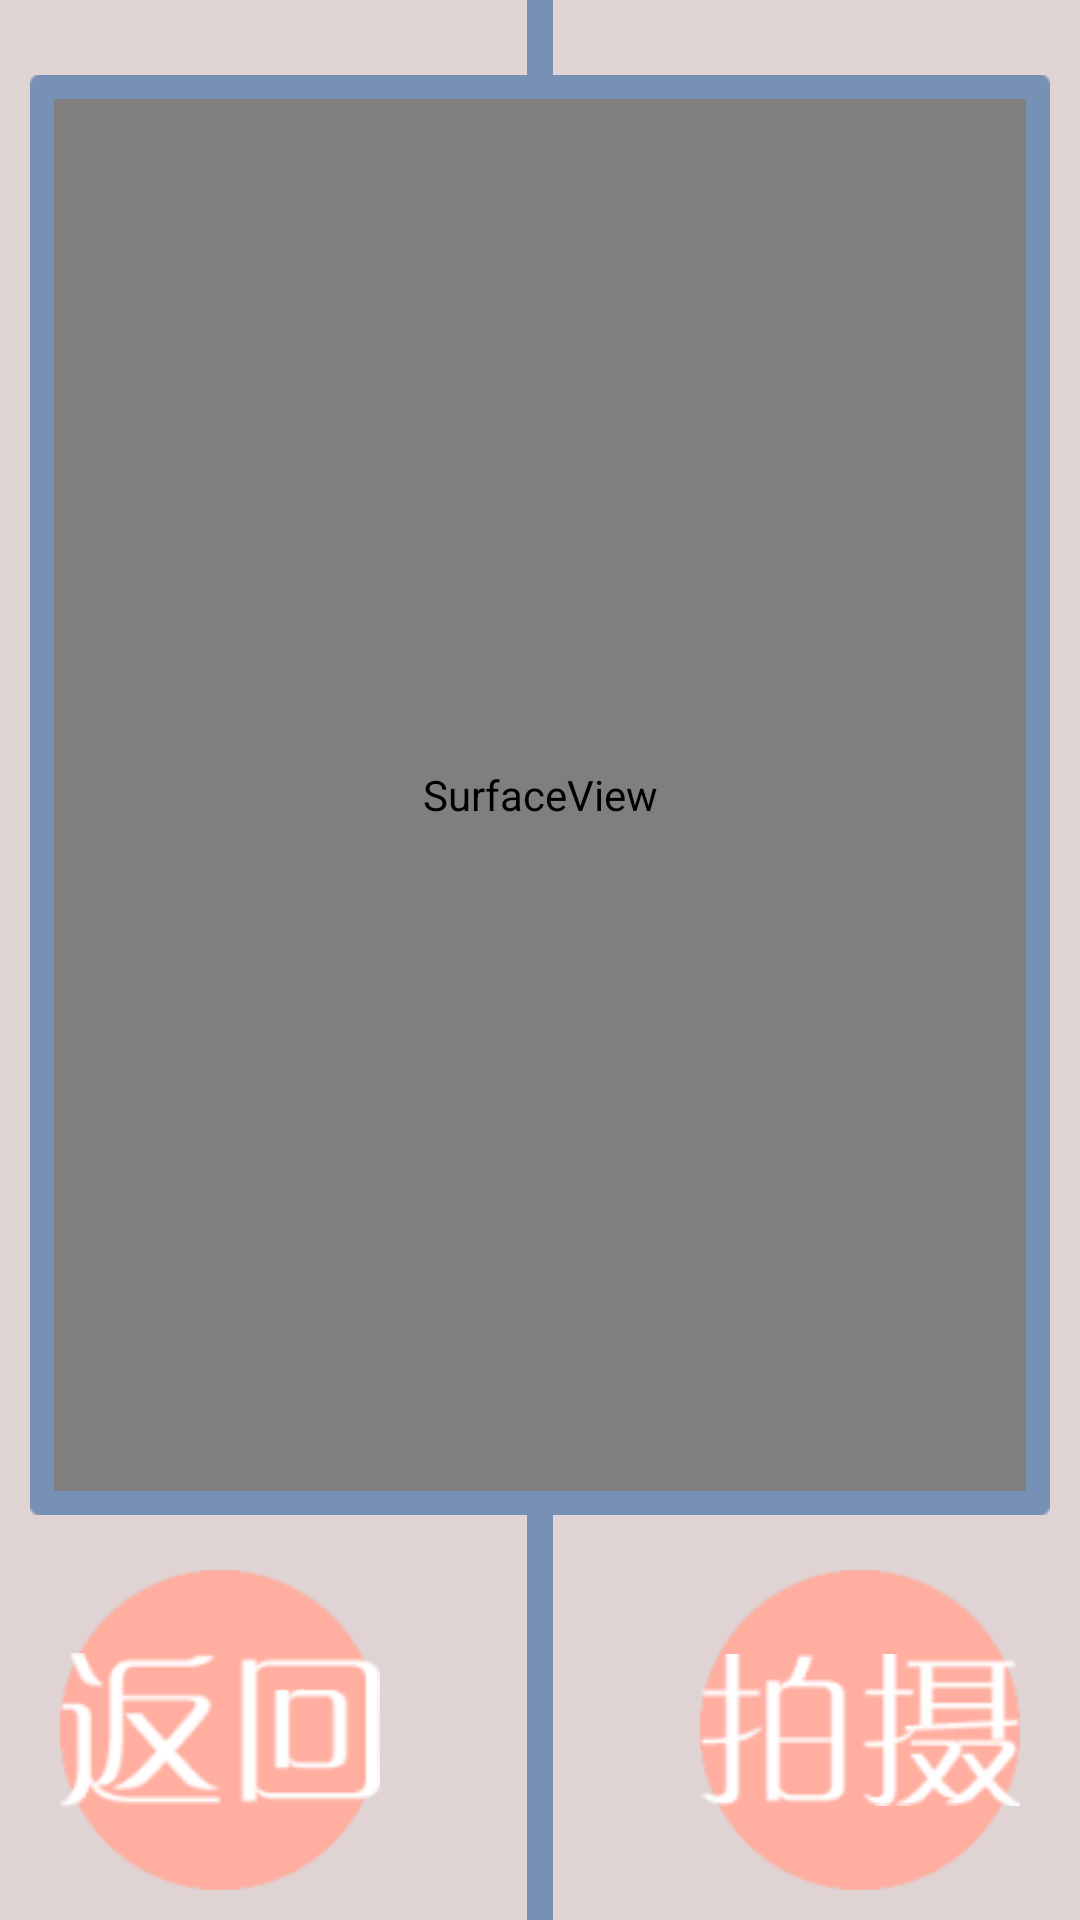

This screen was rendered from an Android layout file. Write that file and the resources it references.
<!-- AndroidManifest.xml: application theme android:Theme.Light.NoTitleBar -->
<!-- res/layout/activity_camera.xml -->
<?xml version="1.0" encoding="utf-8"?>
<RelativeLayout xmlns:android="http://schemas.android.com/apk/res/android"
    android:layout_width="match_parent"
    android:layout_height="match_parent"
    android:background="@drawable/index_bg">

    <ImageView
        android:layout_width="wrap_content"
        android:layout_height="match_parent"
        android:layout_centerHorizontal="true"
        android:src="@drawable/index_line" />

    <RelativeLayout
        android:id="@+id/relativeLayout"
        android:layout_width="wrap_content"
        android:layout_height="480dp"
        android:layout_marginLeft="10dp"
        android:layout_marginRight="10dp"
        android:layout_marginTop="25dp"
        android:background="@drawable/camera_bg">

        <SurfaceView
            android:id="@+id/surfaceview"
            android:layout_width="match_parent"
            android:layout_height="match_parent"
            android:layout_margin="8dp" />

        <ImageView
            android:id="@+id/iv_img"
            android:layout_width="match_parent"
            android:layout_height="match_parent"
            android:layout_margin="8dp"
            android:scaleType="fitXY" />

    </RelativeLayout>

    <LinearLayout
        android:id="@+id/dialog_view"
        android:layout_width="wrap_content"
        android:layout_height="wrap_content"
        android:layout_centerInParent="true"
        android:background="@drawable/shape_rect"
        android:gravity="center"
        android:minHeight="60dp"
        android:minWidth="180dp"
        android:orientation="vertical"
        android:padding="20dp"
        android:visibility="gone">

        <ImageView
            android:id="@+id/img"
            android:layout_width="wrap_content"
            android:layout_height="wrap_content"
            android:src="@drawable/baby_loading_animation" />

        <TextView
            android:id="@+id/tipTextView"
            android:layout_width="wrap_content"
            android:layout_height="wrap_content"
            android:layout_marginTop="10dp"
            android:text="处理中，请稍后..."
            android:textColor="#ffffff" />

    </LinearLayout>

    <ImageButton
        android:id="@+id/btn_back"
        android:layout_width="wrap_content"
        android:layout_height="wrap_content"
        android:layout_alignParentBottom="true"
        android:layout_marginBottom="10dp"
        android:layout_marginLeft="20dp"
        android:background="@drawable/camera_btn_bg_selector"
        android:src="@drawable/camera_btn_back_text" />

    <ImageButton
        android:id="@+id/btn_take"
        android:layout_width="wrap_content"
        android:layout_height="wrap_content"
        android:layout_alignParentBottom="true"
        android:layout_alignParentRight="true"
        android:layout_marginBottom="10dp"
        android:layout_marginRight="20dp"
        android:background="@drawable/camera_btn_bg_selector"
        android:src="@drawable/camera_btn_take_text" />

    <ImageButton
        android:id="@+id/btn_take_done"
        android:layout_width="wrap_content"
        android:layout_height="wrap_content"
        android:layout_alignParentBottom="true"
        android:layout_alignParentRight="true"
        android:layout_marginBottom="10dp"
        android:layout_marginRight="20dp"
        android:background="@drawable/camera_btn_bg_selector"
        android:src="@drawable/camera_btn_take_done_text"
        android:visibility="gone" />

    <ImageButton
        android:id="@+id/btn_retake"
        android:layout_width="wrap_content"
        android:layout_height="wrap_content"
        android:layout_alignParentBottom="true"
        android:layout_centerHorizontal="true"
        android:background="@drawable/camera_btn_retake_bg_selector"
        android:src="@drawable/camera_btn_retake_text"
        android:visibility="gone" />

</RelativeLayout>
<!-- resources referenced by this layout -->
<resources>
  <!-- drawable baby_loading_animation (drawable) -->
  <animation-list xmlns:android="http://schemas.android.com/apk/res/android"
      android:oneshot="false">
  
      <item
          android:drawable="@drawable/loading0001"
          android:duration="150" />
      <item
          android:drawable="@drawable/loading0002"
          android:duration="150" />
      <item
          android:drawable="@drawable/loading0003"
          android:duration="150" />
      <item
          android:drawable="@drawable/loading0004"
          android:duration="150" />
  
  </animation-list>
  <!-- drawable camera_bg: png bitmap (drawable-hdpi, 4351 bytes) -->
  <!-- drawable camera_btn_back_text: png bitmap (drawable-hdpi, 3105 bytes) -->
  <!-- drawable camera_btn_bg_selector (drawable) -->
  <?xml version="1.0" encoding="utf-8"?>
  <selector xmlns:android="http://schemas.android.com/apk/res/android">
      <item android:state_pressed="false" android:drawable="@drawable/index_btn_camera_bg"/>
      <item android:state_pressed="true" android:drawable="@drawable/camera_btn_take_bg"/>
  </selector>
  <!-- drawable camera_btn_retake_bg_selector (drawable) -->
  <?xml version="1.0" encoding="utf-8"?>
  <selector xmlns:android="http://schemas.android.com/apk/res/android">
      <item android:state_pressed="true" android:drawable="@drawable/camera_btn_retake_bg_pressed"/>
      <item android:state_pressed="false" android:drawable="@drawable/camera_btn_retake_bg_normal"/>
  </selector>
  <!-- drawable camera_btn_retake_text: png bitmap (drawable-hdpi, 1969 bytes) -->
  <!-- drawable camera_btn_take_done_text: png bitmap (drawable-hdpi, 3193 bytes) -->
  <!-- drawable camera_btn_take_text: png bitmap (drawable-hdpi, 3003 bytes) -->
  <!-- drawable index_bg: png bitmap (drawable-hdpi, 12061 bytes) -->
  <!-- drawable index_line: png bitmap (drawable-hdpi, 1316 bytes) -->
  <!-- drawable index_btn_camera_bg: png bitmap (drawable-hdpi, 4105 bytes) -->
  <!-- drawable camera_btn_take_bg: png bitmap (drawable-hdpi, 2457 bytes) -->
  <!-- drawable camera_btn_retake_bg_pressed: png bitmap (drawable-hdpi, 7313 bytes) -->
  <!-- drawable camera_btn_retake_bg_normal: png bitmap (drawable-hdpi, 1567 bytes) -->
</resources>
